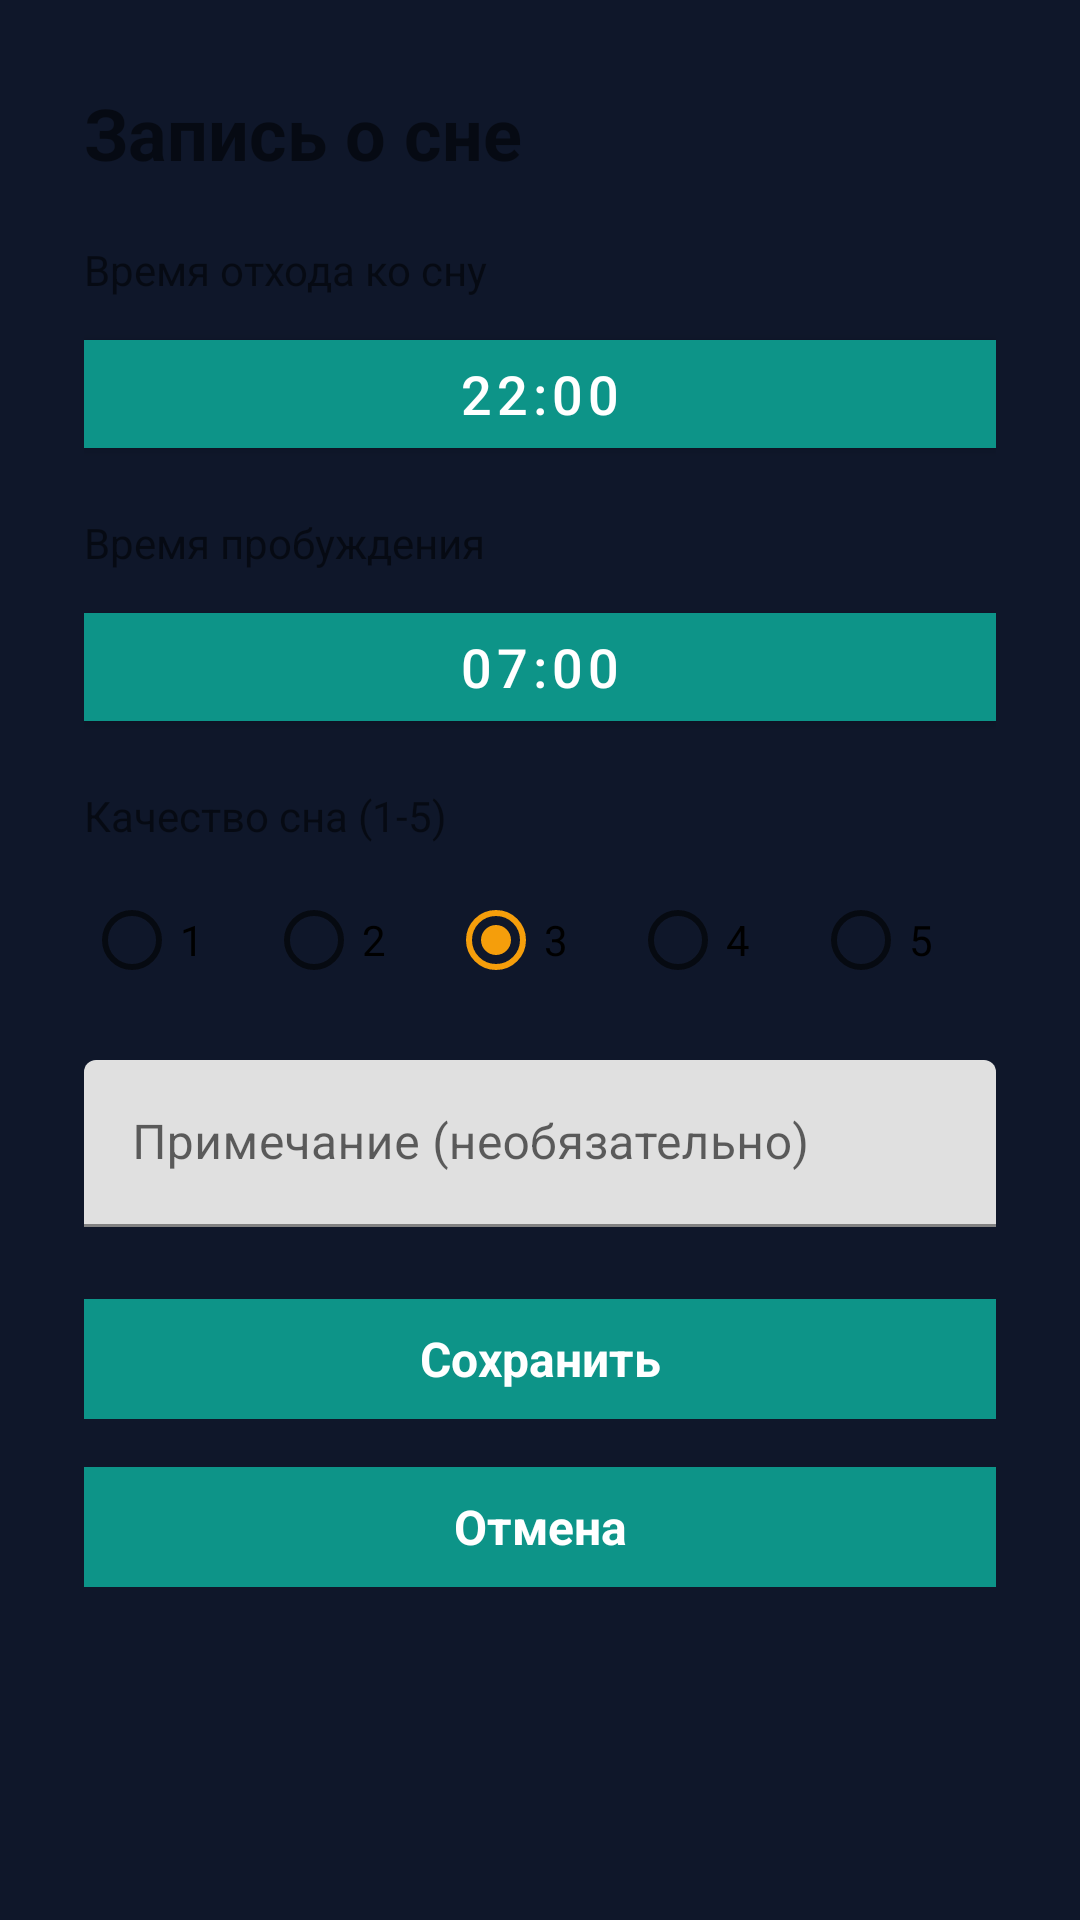

Here is an Android app screen rendered from its layout file. Give the layout XML and the strings, colors and styles it references.
<!-- AndroidManifest.xml: application theme Theme.AiHealthy -->
<!-- res/layout/dialog_add_sleep.xml -->
<?xml version="1.0" encoding="utf-8"?>
<ScrollView
    xmlns:android="http://schemas.android.com/apk/res/android"
    xmlns:app="http://schemas.android.com/apk/res-auto"
    android:layout_width="match_parent"
    android:layout_height="wrap_content">

    <LinearLayout
        android:layout_width="match_parent"
        android:layout_height="wrap_content"
        android:orientation="vertical"
        android:padding="28dp">

        <TextView
            android:layout_width="wrap_content"
            android:layout_height="wrap_content"
            android:text="Запись о сне"
            android:textSize="24sp"
            android:textStyle="bold"
            android:layout_marginBottom="20dp" />

        <TextView
            android:layout_width="wrap_content"
            android:layout_height="wrap_content"
            android:text="Время отхода ко сну"
            android:textSize="14sp"
            android:layout_marginBottom="8dp" />

        <com.google.android.material.button.MaterialButton
            android:id="@+id/btnBedTime"
            android:layout_width="match_parent"
            android:layout_height="wrap_content"
            android:text="22:00"
            android:textSize="18sp"
            android:textColor="@android:color/white"
            android:backgroundTint="@color/primary"
            android:layout_marginBottom="16dp"
            app:cornerRadius="0dp" />

        <TextView
            android:layout_width="wrap_content"
            android:layout_height="wrap_content"
            android:text="Время пробуждения"
            android:textSize="14sp"
            android:layout_marginBottom="8dp" />

        <com.google.android.material.button.MaterialButton
            android:id="@+id/btnWakeTime"
            android:layout_width="match_parent"
            android:layout_height="wrap_content"
            android:text="07:00"
            android:textSize="18sp"
            android:textColor="@android:color/white"
            android:backgroundTint="@color/primary"
            android:layout_marginBottom="16dp"
            app:cornerRadius="0dp" />

        <TextView
            android:layout_width="wrap_content"
            android:layout_height="wrap_content"
            android:text="Качество сна (1-5)"
            android:textSize="14sp"
            android:layout_marginBottom="8dp" />

        <RadioGroup
            android:id="@+id/rgQuality"
            android:layout_width="match_parent"
            android:layout_height="wrap_content"
            android:orientation="horizontal"
            android:layout_marginBottom="16dp">

            <RadioButton
                android:id="@+id/rb1"
                android:layout_width="0dp"
                android:layout_height="wrap_content"
                android:layout_weight="1"
                android:text="1" />
            <RadioButton
                android:id="@+id/rb2"
                android:layout_width="0dp"
                android:layout_height="wrap_content"
                android:layout_weight="1"
                android:text="2" />
            <RadioButton
                android:id="@+id/rb3"
                android:layout_width="0dp"
                android:layout_height="wrap_content"
                android:layout_weight="1"
                android:checked="true"
                android:text="3" />
            <RadioButton
                android:id="@+id/rb4"
                android:layout_width="0dp"
                android:layout_height="wrap_content"
                android:layout_weight="1"
                android:text="4" />
            <RadioButton
                android:id="@+id/rb5"
                android:layout_width="0dp"
                android:layout_height="wrap_content"
                android:layout_weight="1"
                android:text="5" />

        </RadioGroup>

        <com.google.android.material.textfield.TextInputLayout
            android:layout_width="match_parent"
            android:layout_height="wrap_content"
            android:hint="Примечание (необязательно)"
            android:layout_marginBottom="20dp">

            <com.google.android.material.textfield.TextInputEditText
                android:id="@+id/etNote"
                android:layout_width="match_parent"
                android:layout_height="wrap_content"
                android:inputType="textMultiLine"
                android:maxLines="3" />

        </com.google.android.material.textfield.TextInputLayout>

        
        <LinearLayout
            android:layout_width="match_parent"
            android:layout_height="wrap_content"
            android:orientation="vertical"
            android:gravity="end">

            <com.google.android.material.button.MaterialButton
                android:id="@+id/btnSave"
                android:layout_width="match_parent"
                android:layout_height="48dp"
                android:text="Сохранить"
                android:textSize="16sp"
                android:textStyle="bold"
                android:textColor="@android:color/white"
                android:backgroundTint="@color/primary"
                android:layout_marginBottom="8dp"
                app:cornerRadius="0dp"
                style="@style/Widget.Material3.Button" />

            <com.google.android.material.button.MaterialButton
                android:id="@+id/btnCancel"
                android:layout_width="match_parent"
                android:layout_height="48dp"
                android:text="Отмена"
                android:textSize="16sp"
                android:textStyle="bold"
                android:textColor="@android:color/white"
                android:backgroundTint="@color/primary"
                app:cornerRadius="0dp"
                style="@style/Widget.Material3.Button" />

        </LinearLayout>

    </LinearLayout>

</ScrollView>
<!-- resources referenced by this layout -->
<resources>
  <color name="primary">#0D9488</color>
  <style name="Theme.AiHealthy" parent="Theme.MaterialComponents.DayNight.NoActionBar">
          <item name="colorPrimary">@color/primary</item>
          <item name="colorPrimaryDark">@color/primary_dark</item>
          <item name="colorPrimaryVariant">@color/primary_light</item>
          <item name="colorOnPrimary">@color/text_on_primary</item>
          <item name="colorSecondary">@color/accent</item>
          <item name="colorSecondaryVariant">@color/accent_light</item>
          <item name="colorOnSecondary">@color/text_primary</item>
          <item name="android:statusBarColor">@color/gradient_start</item>
          <item name="android:navigationBarColor">@color/gradient_start</item>
          <item name="android:windowBackground">@color/background_dark</item>
      </style>
  <color name="primary_dark">#0F766E</color>
  <color name="primary_light">#14B8A6</color>
  <color name="text_on_primary">#FFFFFF</color>
  <color name="accent">#F59E0B</color>
  <color name="accent_light">#FBBF24</color>
  <color name="text_primary">#0F172A</color>
  <color name="gradient_start">#0F172A</color>
  <color name="background_dark">#0F172A</color>
</resources>
